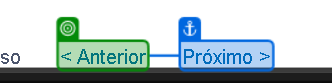
Task: Desafio Loterias da Caixa
Workflow: Fluxograma - Loterias da Caixa

Step 1: SearchedElement

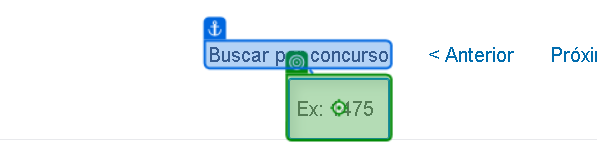
Step 2: type [currentText] into 'Buscar por concurso'

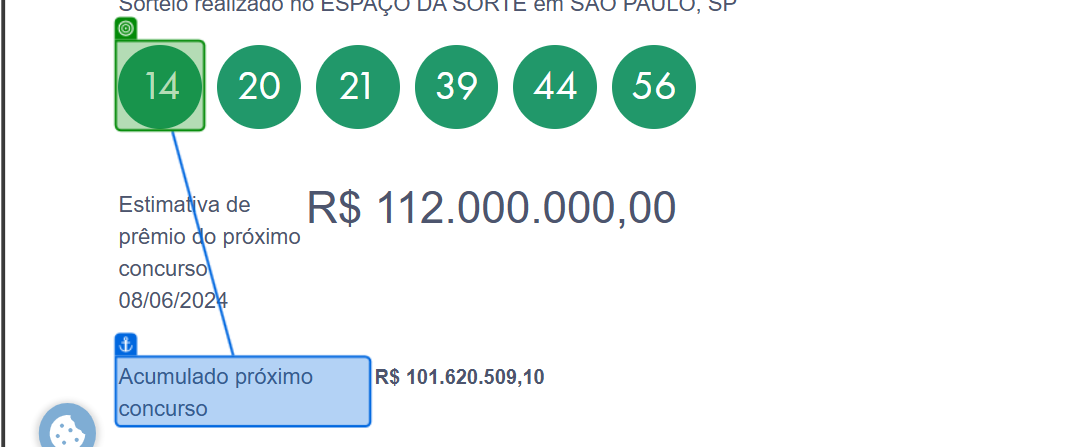
Step 3: get-text from 'Acumulado próximo'

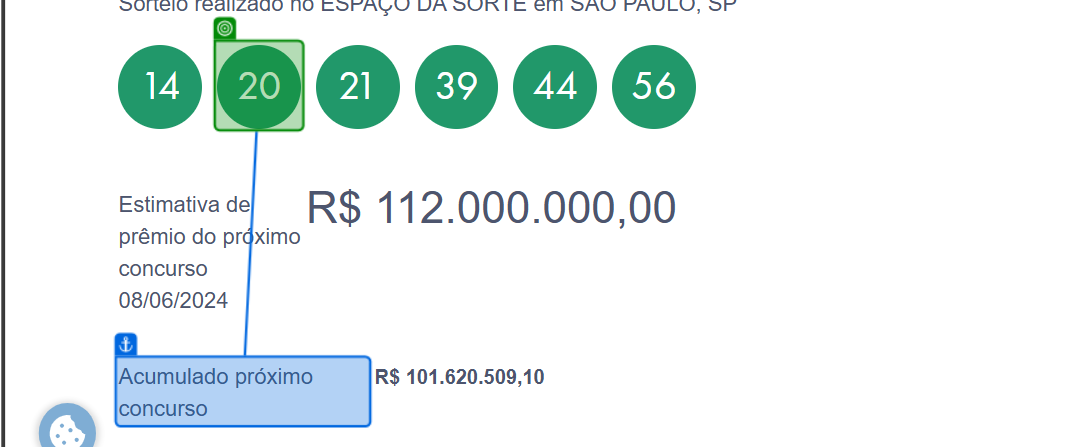
Step 4: get-text from 'Acumulado próximo'

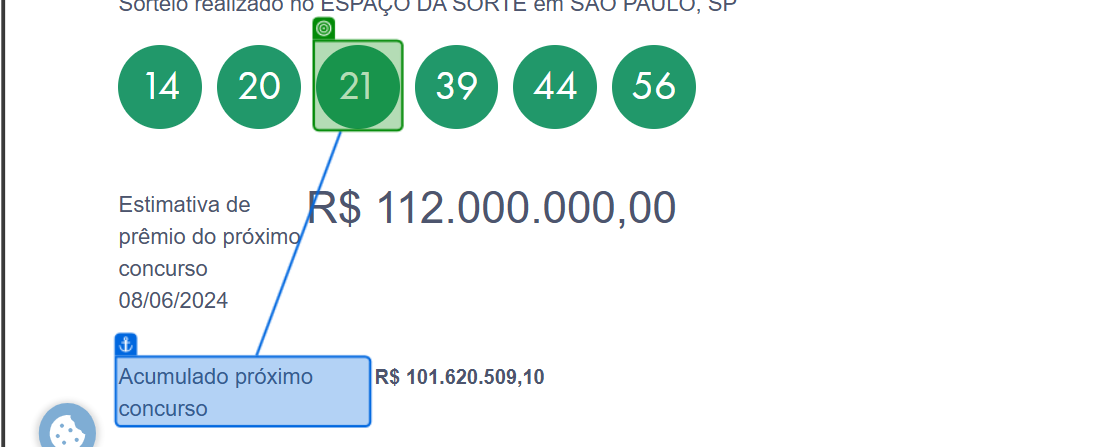
Step 5: get-text from 'Acumulado próximo'

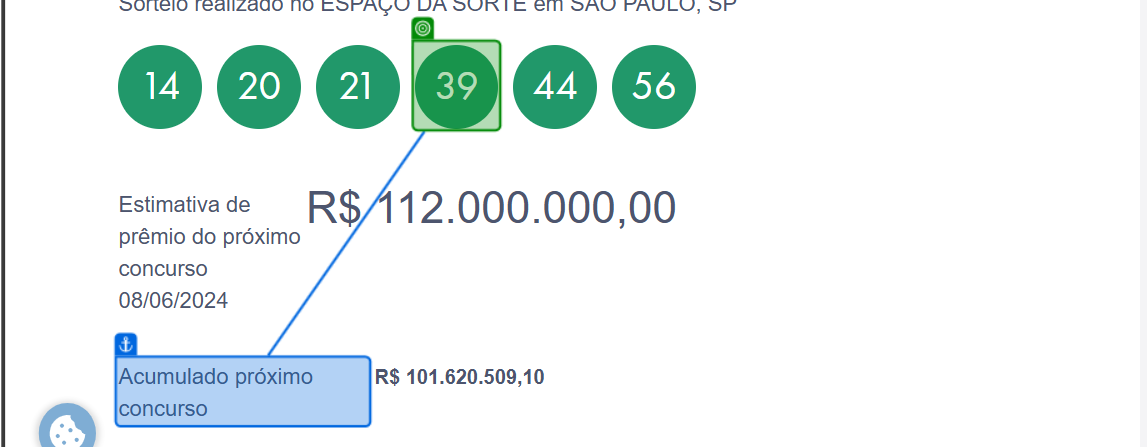
Step 6: get-text from 'Acumulado próximo'

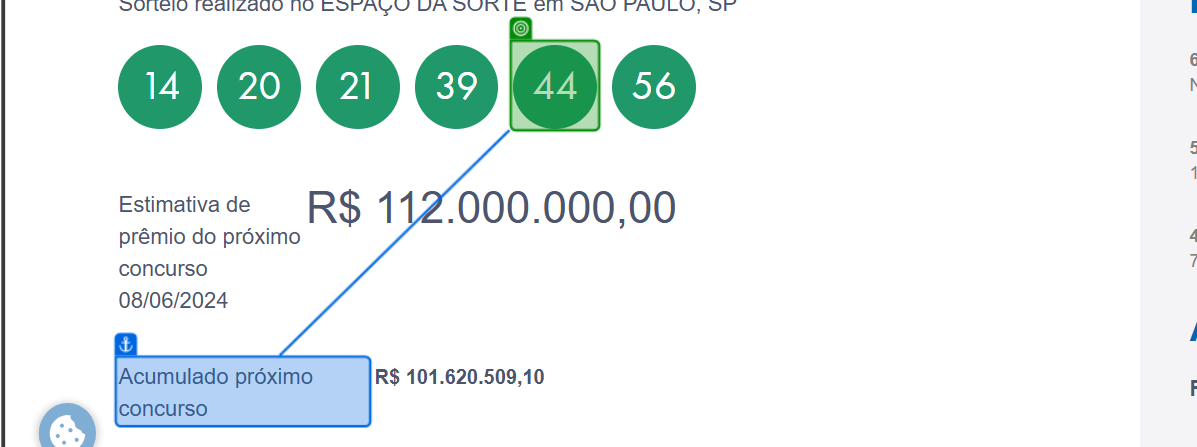
Step 7: get-text from 'Acumulado próximo'

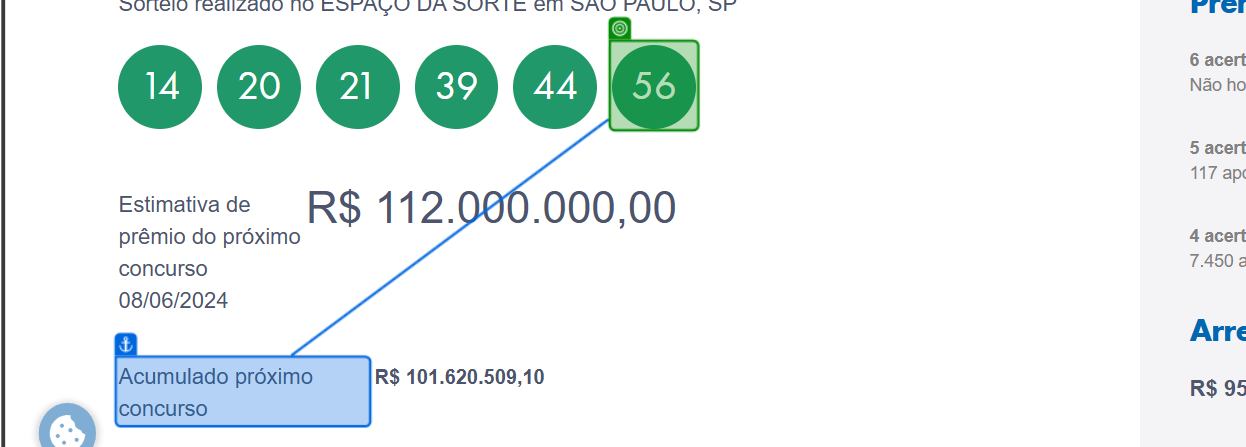
Step 8: get-text from 'Acumulado próximo'

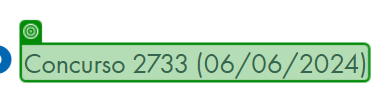
Step 9: get-text from 'Premiação'

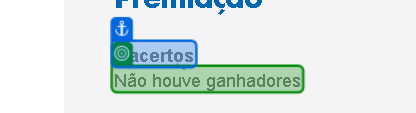
Step 10: get-text from '6 acertos'

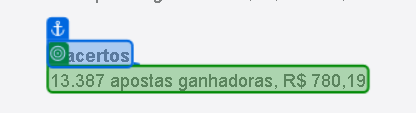
Step 11: get-text from '4 acertos'

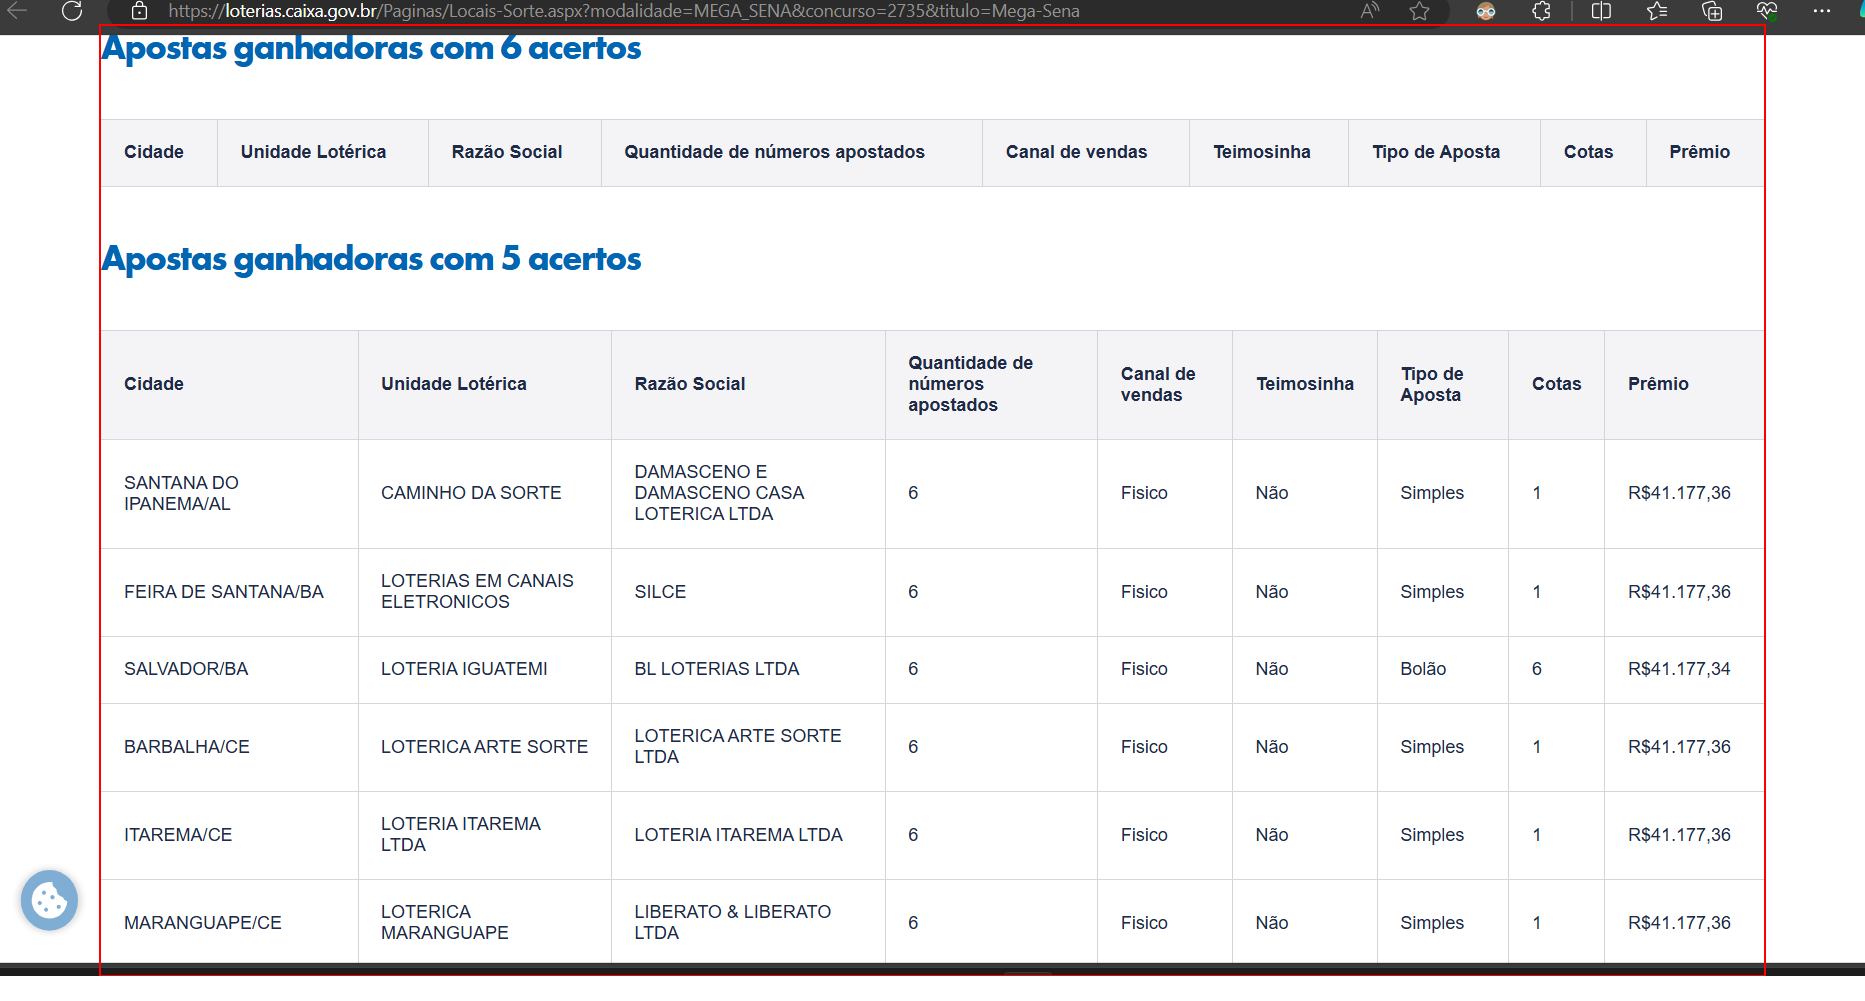
Step 12 [then]: find the element

Step 13: get-text (no picture)

Step 14 [then]: SearchedElement (same screen as step 1)

Step 15: get-text from 'Acumulado próximo' (same screen as step 3) (repeated 6 times)

Step 21: get-text from 'Premiação' (same screen as step 9)

Step 22: get-text from '6 acertos' (same screen as step 10)

Step 23: get-text from '4 acertos' (same screen as step 11)

Step 24 [then]: find the element (same screen as step 12)

Step 25: get-text (no picture)

Step 26 [else]: SearchedElement (same screen as step 1)

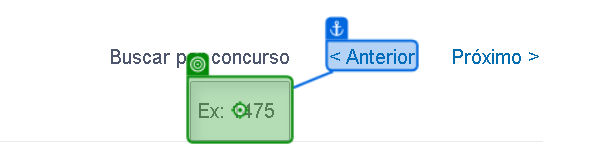
Step 27: type [contestNumber] into '< Anterior'

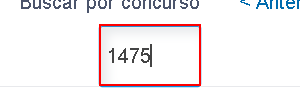
Step 28: type a value into the text box

Step 29: get-text from 'Acumulado próximo' (same screen as step 3) (repeated 6 times)

Step 35: get-text from 'Premiação' (same screen as step 9)

Step 36: get-text from '6 acertos' (same screen as step 10)

Step 37: get-text from '4 acertos' (same screen as step 11)

Step 38 [then]: find the element (same screen as step 12)